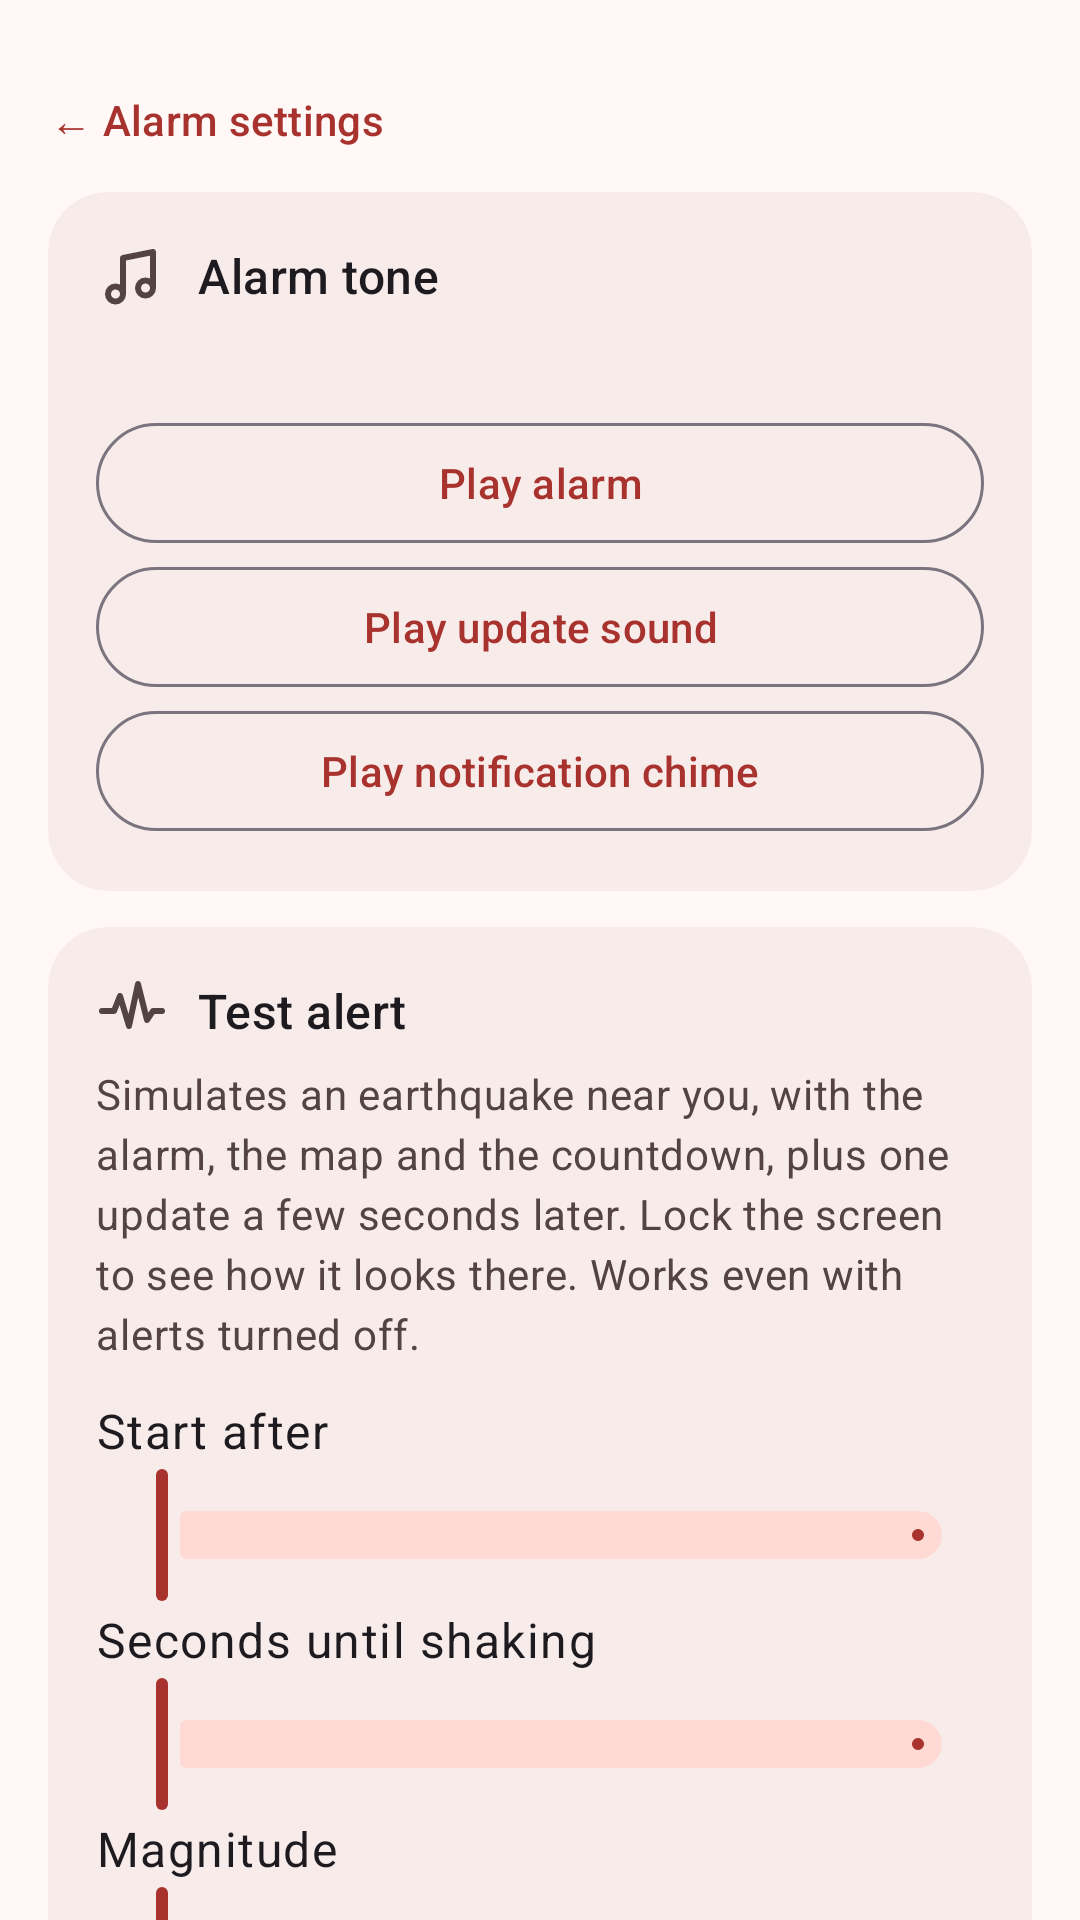

This screen was rendered from an Android layout file. Write that file and the resources it references.
<!-- AndroidManifest.xml: application theme Theme.EarthPing -->
<!-- res/layout/activity_tests.xml -->
<?xml version="1.0" encoding="utf-8"?>
<androidx.core.widget.NestedScrollView xmlns:android="http://schemas.android.com/apk/res/android"
    xmlns:app="http://schemas.android.com/apk/res-auto"
    android:layout_width="match_parent"
    android:layout_height="match_parent">

    <LinearLayout
        android:id="@+id/column"
        android:layout_width="match_parent"
        android:layout_height="wrap_content"
        android:orientation="vertical"
        android:padding="16dp">

        <Button
            android:id="@+id/alarm_settings"
            style="@style/Widget.Material3.Button.TextButton"
            android:layout_width="wrap_content"
            android:layout_height="wrap_content"
            android:layout_marginStart="-12dp"
            android:layout_marginTop="0dp"
            android:text="@string/back_alarm_settings"
            android:textAppearance="?attr/textAppearanceLabelLarge" />

        
        <com.google.android.material.card.MaterialCardView
            android:id="@+id/tone_card"
            style="@style/Card"
            android:layout_width="match_parent"
            android:layout_height="wrap_content"
            android:layout_marginTop="0dp">

            <LinearLayout
                android:layout_width="match_parent"
                android:layout_height="wrap_content"
                android:orientation="vertical"
                android:padding="16dp">

                <TextView
                    style="@style/CardTitle"
                    android:text="@string/test_tone_title"
                    app:drawableStartCompat="@drawable/ic_pref_tone" />

                <TextView
                    android:id="@+id/tone_desc"
                    style="@style/Body"
                    android:textColor="@color/on_surface_soft" />

                <Button
                    android:id="@+id/play_tone"
                    style="?attr/materialButtonOutlinedStyle"
                    android:layout_width="match_parent"
                    android:layout_height="wrap_content"
                    android:layout_marginTop="8dp"
                    android:text="@string/test_tone_play" />

                <Button
                    android:id="@+id/play_update"
                    style="?attr/materialButtonOutlinedStyle"
                    android:layout_width="match_parent"
                    android:layout_height="wrap_content"
                    android:text="@string/test_update_play" />

                <Button
                    android:id="@+id/play_notice"
                    style="?attr/materialButtonOutlinedStyle"
                    android:layout_width="match_parent"
                    android:layout_height="wrap_content"
                    android:text="@string/test_notice_play" />
            </LinearLayout>
        </com.google.android.material.card.MaterialCardView>

        
        <com.google.android.material.card.MaterialCardView
            style="@style/Card"
            android:layout_width="match_parent"
            android:layout_height="wrap_content"
            android:layout_marginTop="12dp">

            <LinearLayout
                android:layout_width="match_parent"
                android:layout_height="wrap_content"
                android:orientation="vertical"
                android:padding="16dp">

                <TextView
                    style="@style/CardTitle"
                    android:text="@string/test_mode"
                    app:drawableStartCompat="@drawable/ic_tab_alerts"
                    app:drawableTint="?attr/colorOnSurfaceVariant" />

                <TextView
                    style="@style/Body"
                    android:text="@string/test_mode_desc"
                    android:textColor="@color/on_surface_soft" />

                <LinearLayout
                    android:layout_width="match_parent"
                    android:layout_height="wrap_content"
                    android:layout_marginTop="12dp"
                    android:orientation="horizontal">

                    <TextView
                        android:layout_width="0dp"
                        android:layout_height="wrap_content"
                        android:layout_weight="1"
                        android:text="@string/test_delay"
                        android:textAppearance="?attr/textAppearanceBodyLarge" />

                    <TextView
                        android:id="@+id/delay_value"
                        android:layout_width="wrap_content"
                        android:layout_height="wrap_content"
                        android:textAppearance="?attr/textAppearanceTitleMedium"
                        android:textColor="@color/accent_deep" />
                </LinearLayout>

                <com.google.android.material.slider.Slider
                    android:id="@+id/delay"
                    android:layout_width="match_parent"
                    android:layout_height="wrap_content"
                    android:stepSize="5"
                    android:valueFrom="0"
                    android:valueTo="120"
                    app:labelBehavior="gone"
                    app:tickVisible="false" />

                <LinearLayout
                    android:layout_width="match_parent"
                    android:layout_height="wrap_content"
                    android:orientation="horizontal">

                    <TextView
                        android:layout_width="0dp"
                        android:layout_height="wrap_content"
                        android:layout_weight="1"
                        android:text="@string/test_lead"
                        android:textAppearance="?attr/textAppearanceBodyLarge" />

                    <TextView
                        android:id="@+id/lead_value"
                        android:layout_width="wrap_content"
                        android:layout_height="wrap_content"
                        android:textAppearance="?attr/textAppearanceTitleMedium"
                        android:textColor="@color/accent_deep" />
                </LinearLayout>

                <com.google.android.material.slider.Slider
                    android:id="@+id/lead"
                    android:layout_width="match_parent"
                    android:layout_height="wrap_content"
                    android:stepSize="5"
                    android:valueFrom="5"
                    android:valueTo="90"
                    app:labelBehavior="gone"
                    app:tickVisible="false" />

                <LinearLayout
                    android:layout_width="match_parent"
                    android:layout_height="wrap_content"
                    android:orientation="horizontal">

                    <TextView
                        android:layout_width="0dp"
                        android:layout_height="wrap_content"
                        android:layout_weight="1"
                        android:text="@string/test_magnitude"
                        android:textAppearance="?attr/textAppearanceBodyLarge" />

                    <TextView
                        android:id="@+id/magnitude_value"
                        android:layout_width="wrap_content"
                        android:layout_height="wrap_content"
                        android:textAppearance="?attr/textAppearanceTitleMedium"
                        android:textColor="@color/accent_deep" />
                </LinearLayout>

                <com.google.android.material.slider.Slider
                    android:id="@+id/magnitude"
                    android:layout_width="match_parent"
                    android:layout_height="wrap_content"
                    android:stepSize="0.1"
                    android:valueFrom="3.0"
                    android:valueTo="8.5"
                    app:labelBehavior="gone"
                    app:tickVisible="false" />

                <LinearLayout
                    android:layout_width="match_parent"
                    android:layout_height="wrap_content"
                    android:gravity="center_vertical"
                    android:orientation="horizontal">

                    <TextView
                        android:layout_width="0dp"
                        android:layout_height="wrap_content"
                        android:layout_weight="1"
                        android:text="@string/test_quiet"
                        android:textAppearance="?attr/textAppearanceBodyLarge" />

                    <com.google.android.material.materialswitch.MaterialSwitch
                        android:id="@+id/quiet"
                        android:layout_width="wrap_content"
                        android:layout_height="wrap_content" />
                </LinearLayout>

                <Button
                    android:id="@+id/test_start"
                    android:layout_width="match_parent"
                    android:layout_height="wrap_content"
                    android:layout_marginTop="8dp"
                    android:text="@string/test_start" />
            </LinearLayout>
        </com.google.android.material.card.MaterialCardView>

        <Button
            android:id="@+id/speech_settings"
            style="@style/Widget.Material3.Button.TextButton"
            android:layout_width="wrap_content"
            android:layout_height="wrap_content"
            android:layout_marginStart="-12dp"
            android:layout_marginTop="16dp"
            android:text="@string/back_speech_settings"
            android:textAppearance="?attr/textAppearanceLabelLarge" />

        
        <com.google.android.material.card.MaterialCardView
            android:id="@+id/speech_card"
            style="@style/Card"
            android:layout_width="match_parent"
            android:layout_height="wrap_content"
            android:layout_marginTop="0dp">

            <LinearLayout
                android:layout_width="match_parent"
                android:layout_height="wrap_content"
                android:orientation="vertical"
                android:padding="16dp">

                <TextView
                    style="@style/CardTitle"
                    android:text="@string/tts_try"
                    app:drawableStartCompat="@drawable/ic_pref_speech" />

                <TextView
                    android:id="@+id/speech_desc"
                    style="@style/Body"
                    android:textColor="@color/on_surface_soft" />

                <Button
                    android:id="@+id/speak"
                    style="?attr/materialButtonOutlinedStyle"
                    android:layout_width="match_parent"
                    android:layout_height="wrap_content"
                    android:layout_marginTop="8dp"
                    android:text="@string/tts_try_button" />
            </LinearLayout>
        </com.google.android.material.card.MaterialCardView>
    </LinearLayout>
</androidx.core.widget.NestedScrollView>
<!-- resources referenced by this layout -->
<resources>
  <color name="accent_deep">#A8322D</color>
  <color name="on_surface_soft">#534341</color>
  <!-- drawable ic_pref_speech (drawable) -->
  <?xml version="1.0" encoding="utf-8"?>
  <vector xmlns:android="http://schemas.android.com/apk/res/android"
      android:width="24dp"
      android:height="24dp"
      android:tint="?attr/colorOnSurfaceVariant"
      android:viewportWidth="24"
      android:viewportHeight="24">
      <path
          android:fillColor="#00000000"
          android:pathData="M4,5h16v11H9l-5,4zM8,9h8M8,12h5"
          android:strokeWidth="2"
          android:strokeColor="#FF000000"
          android:strokeLineCap="round"
          android:strokeLineJoin="round" />
  </vector>
  <!-- drawable ic_tab_alerts (drawable) -->
  <?xml version="1.0" encoding="utf-8"?>
  <vector xmlns:android="http://schemas.android.com/apk/res/android"
      android:width="24dp"
      android:height="24dp"
      android:viewportWidth="24"
      android:viewportHeight="24">
      <path
          android:fillColor="#00000000"
          android:pathData="M2,12h4l2,-5 3,10 3,-14 3,12 2,-3h3"
          android:strokeWidth="2"
          android:strokeColor="#FF000000"
          android:strokeLineCap="round"
          android:strokeLineJoin="round" />
  </vector>
  <string name="back_alarm_settings">←  Alarm settings</string>
  <string name="back_speech_settings">←  Speech settings</string>
  <string name="test_delay">Start after</string>
  <string name="test_lead">Seconds until shaking</string>
  <string name="test_magnitude">Magnitude</string>
  <string name="test_mode">Test alert</string>
  <string name="test_mode_desc">Simulates an earthquake near you, with the alarm, the map and the countdown, plus one update a few seconds later. Lock the screen to see how it looks there. Works even with alerts turned off.</string>
  <string name="test_notice_play">Play notification chime</string>
  <string name="test_quiet">Quiet test (no alarm sound)</string>
  <string name="test_start">Schedule test alert</string>
  <string name="test_tone_play">Play alarm</string>
  <string name="test_tone_title">Alarm tone</string>
  <string name="test_update_play">Play update sound</string>
  <string name="tts_try">Test speech</string>
  <string name="tts_try_button">Speak a sample warning</string>
  <style name="Body">
          <item name="android:layout_width">match_parent</item>
          <item name="android:layout_height">wrap_content</item>
          <item name="android:layout_marginTop">6dp</item>
          <item name="android:textAppearance">?attr/textAppearanceBodyMedium</item>
      </style>
  <style name="Card" parent="Widget.Material3.CardView.Filled">
          <item name="cardCornerRadius">20dp</item>
          <item name="cardBackgroundColor">@color/card</item>
      </style>
  <style name="CardTitle">
          <item name="android:layout_width">match_parent</item>
          <item name="android:layout_height">wrap_content</item>
          <item name="android:textAppearance">?attr/textAppearanceTitleMedium</item>
          <item name="android:drawablePadding">10dp</item>
          <item name="android:gravity">center_vertical</item>
      </style>
  <style name="Theme.EarthPing" parent="Theme.EarthPing.Base" />
  <color name="card">#F8ECEA</color>
  <color name="on_accent">#FFFFFF</color>
  <color name="accent_container">#FFDAD5</color>
  <color name="on_accent_container">#410001</color>
  <color name="surface">#FFF8F7</color>
  <color name="nav">#F8ECEA</color>
  <color name="on_surface">#231918</color>
</resources>
